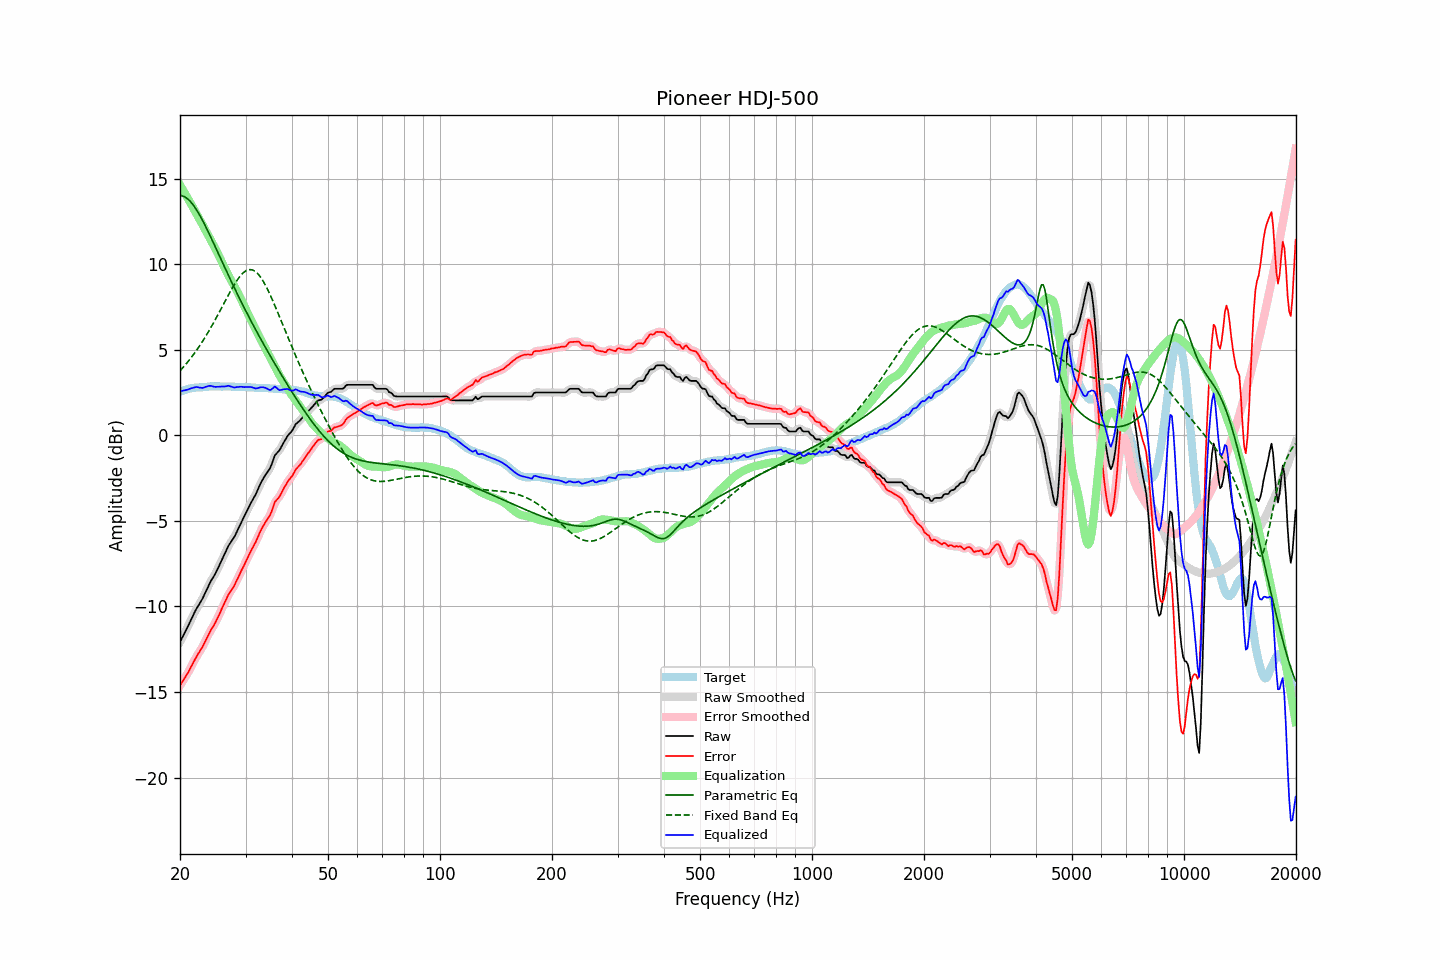

The file beside this chart, header and first rows:
frequency, raw, error, smoothed, error_smoothed, equalization, parametric_eq, fixed_band_eq, equalized_raw, equalized_smoothed, target
20.00, -12.07, -14.62, -12.07, -14.62, 14.64, 14.02, 3.78, 2.57, 2.57, 2.55
20.20, -11.89, -14.48, -11.89, -14.47, 14.48, 14.01, 3.88, 2.59, 2.59, 2.59
20.40, -11.70, -14.32, -11.71, -14.33, 14.32, 13.98, 3.98, 2.62, 2.61, 2.62
20.61, -11.53, -14.17, -11.52, -14.18, 14.16, 13.94, 4.09, 2.64, 2.64, 2.65
20.81, -11.34, -14.03, -11.34, -14.02, 14.00, 13.88, 4.20, 2.66, 2.66, 2.69
21.02, -11.15, -13.88, -11.15, -13.86, 13.84, 13.81, 4.32, 2.68, 2.69, 2.73
21.23, -10.95, -13.69, -10.95, -13.69, 13.67, 13.72, 4.43, 2.72, 2.72, 2.74
21.44, -10.75, -13.51, -10.75, -13.51, 13.51, 13.62, 4.55, 2.76, 2.75, 2.76
21.66, -10.55, -13.33, -10.55, -13.32, 13.34, 13.50, 4.68, 2.78, 2.78, 2.78
21.87, -10.36, -13.14, -10.36, -13.14, 13.17, 13.37, 4.81, 2.81, 2.81, 2.79
22.09, -10.17, -12.97, -10.18, -12.97, 13.00, 13.23, 4.94, 2.83, 2.82, 2.80
22.31, -10.01, -12.81, -10.01, -12.81, 12.83, 13.08, 5.07, 2.82, 2.82, 2.80
22.54, -9.86, -12.67, -9.86, -12.67, 12.66, 12.92, 5.21, 2.80, 2.80, 2.81
22.76, -9.70, -12.52, -9.71, -12.52, 12.49, 12.75, 5.35, 2.79, 2.79, 2.82
22.99, -9.54, -12.36, -9.53, -12.35, 12.32, 12.57, 5.49, 2.78, 2.79, 2.82
23.22, -9.34, -12.17, -9.34, -12.17, 12.15, 12.39, 5.64, 2.80, 2.80, 2.83
23.45, -9.13, -11.97, -9.14, -11.97, 11.97, 12.20, 5.80, 2.84, 2.83, 2.84
23.69, -8.94, -11.78, -8.93, -11.78, 11.80, 12.01, 5.95, 2.86, 2.87, 2.85
23.92, -8.73, -11.59, -8.73, -11.59, 11.62, 11.82, 6.11, 2.89, 2.89, 2.86
24.16, -8.55, -11.42, -8.56, -11.42, 11.45, 11.62, 6.27, 2.90, 2.89, 2.87
24.40, -8.39, -11.27, -8.39, -11.26, 11.27, 11.42, 6.44, 2.88, 2.88, 2.88
24.65, -8.24, -11.11, -8.24, -11.11, 11.09, 11.22, 6.61, 2.85, 2.86, 2.87
24.89, -8.08, -10.94, -8.07, -10.94, 10.91, 11.01, 6.78, 2.84, 2.84, 2.87
25.14, -7.89, -10.76, -7.89, -10.76, 10.73, 10.81, 6.95, 2.84, 2.84, 2.87
25.39, -7.69, -10.55, -7.69, -10.56, 10.54, 10.60, 7.13, 2.85, 2.85, 2.87
25.65, -7.49, -10.36, -7.49, -10.35, 10.34, 10.40, 7.30, 2.85, 2.85, 2.87
25.91, -7.29, -10.13, -7.29, -10.14, 10.14, 10.19, 7.48, 2.86, 2.86, 2.85
26.16, -7.08, -9.93, -7.08, -9.94, 9.94, 9.99, 7.66, 2.86, 2.86, 2.86
26.43, -6.89, -9.74, -6.88, -9.73, 9.75, 9.79, 7.84, 2.86, 2.87, 2.86
26.69, -6.68, -9.54, -6.68, -9.53, 9.56, 9.58, 8.01, 2.88, 2.88, 2.86
26.96, -6.47, -9.33, -6.50, -9.35, 9.38, 9.38, 8.19, 2.91, 2.89, 2.86
27.23, -6.33, -9.19, -6.33, -9.19, 9.21, 9.18, 8.36, 2.88, 2.88, 2.86
27.50, -6.19, -9.05, -6.19, -9.05, 9.04, 8.98, 8.53, 2.85, 2.85, 2.86
27.77, -6.05, -8.90, -6.05, -8.90, 8.87, 8.79, 8.69, 2.82, 2.82, 2.85
28.05, -5.90, -8.75, -5.89, -8.73, 8.70, 8.59, 8.85, 2.80, 2.81, 2.85
28.33, -5.70, -8.53, -5.71, -8.54, 8.52, 8.40, 9.00, 2.82, 2.81, 2.83
28.62, -5.52, -8.35, -5.51, -8.34, 8.34, 8.20, 9.14, 2.83, 2.83, 2.84
28.90, -5.31, -8.15, -5.31, -8.14, 8.15, 8.01, 9.26, 2.84, 2.84, 2.84
29.19, -5.11, -7.94, -5.12, -7.95, 7.96, 7.82, 9.38, 2.85, 2.84, 2.83
29.48, -4.92, -7.76, -4.92, -7.76, 7.76, 7.64, 9.47, 2.84, 2.84, 2.84
29.78, -4.73, -7.57, -4.73, -7.56, 7.56, 7.45, 9.56, 2.82, 2.83, 2.84
30.08, -4.54, -7.37, -4.54, -7.37, 7.36, 7.26, 9.62, 2.83, 2.83, 2.84
30.38, -4.34, -7.16, -4.34, -7.17, 7.17, 7.08, 9.66, 2.83, 2.83, 2.82
30.68, -4.15, -6.97, -4.15, -6.96, 6.98, 6.90, 9.69, 2.83, 2.83, 2.82
30.99, -3.96, -6.77, -3.97, -6.78, 6.79, 6.72, 9.69, 2.83, 2.82, 2.81
31.30, -3.79, -6.60, -3.80, -6.61, 6.60, 6.54, 9.67, 2.81, 2.80, 2.81
31.61, -3.63, -6.44, -3.63, -6.43, 6.41, 6.37, 9.63, 2.77, 2.77, 2.81
31.93, -3.46, -6.25, -3.45, -6.24, 6.21, 6.19, 9.57, 2.74, 2.76, 2.79
32.24, -3.26, -6.03, -3.26, -6.04, 6.01, 6.02, 9.49, 2.75, 2.76, 2.78
32.57, -3.04, -5.82, -3.05, -5.82, 5.83, 5.84, 9.39, 2.78, 2.78, 2.78
32.89, -2.83, -5.61, -2.84, -5.61, 5.65, 5.67, 9.27, 2.81, 2.81, 2.78
33.22, -2.65, -5.43, -2.65, -5.43, 5.47, 5.50, 9.13, 2.82, 2.82, 2.78
33.55, -2.49, -5.26, -2.49, -5.26, 5.30, 5.33, 8.97, 2.81, 2.81, 2.77
33.89, -2.33, -5.10, -2.34, -5.10, 5.12, 5.17, 8.81, 2.79, 2.78, 2.77
34.23, -2.19, -4.96, -2.20, -4.96, 4.94, 5.00, 8.63, 2.74, 2.73, 2.77
34.57, -2.06, -4.82, -2.07, -4.82, 4.75, 4.84, 8.43, 2.69, 2.69, 2.76
34.92, -1.92, -4.67, -1.90, -4.65, 4.57, 4.67, 8.23, 2.65, 2.67, 2.75
35.27, -1.70, -4.44, -1.68, -4.42, 4.39, 4.51, 8.03, 2.70, 2.72, 2.75
35.62, -1.43, -4.17, -1.44, -4.17, 4.21, 4.35, 7.81, 2.78, 2.78, 2.74
35.97, -1.17, -3.90, -1.22, -3.95, 4.03, 4.19, 7.59, 2.86, 2.81, 2.73
... 635 more rows
